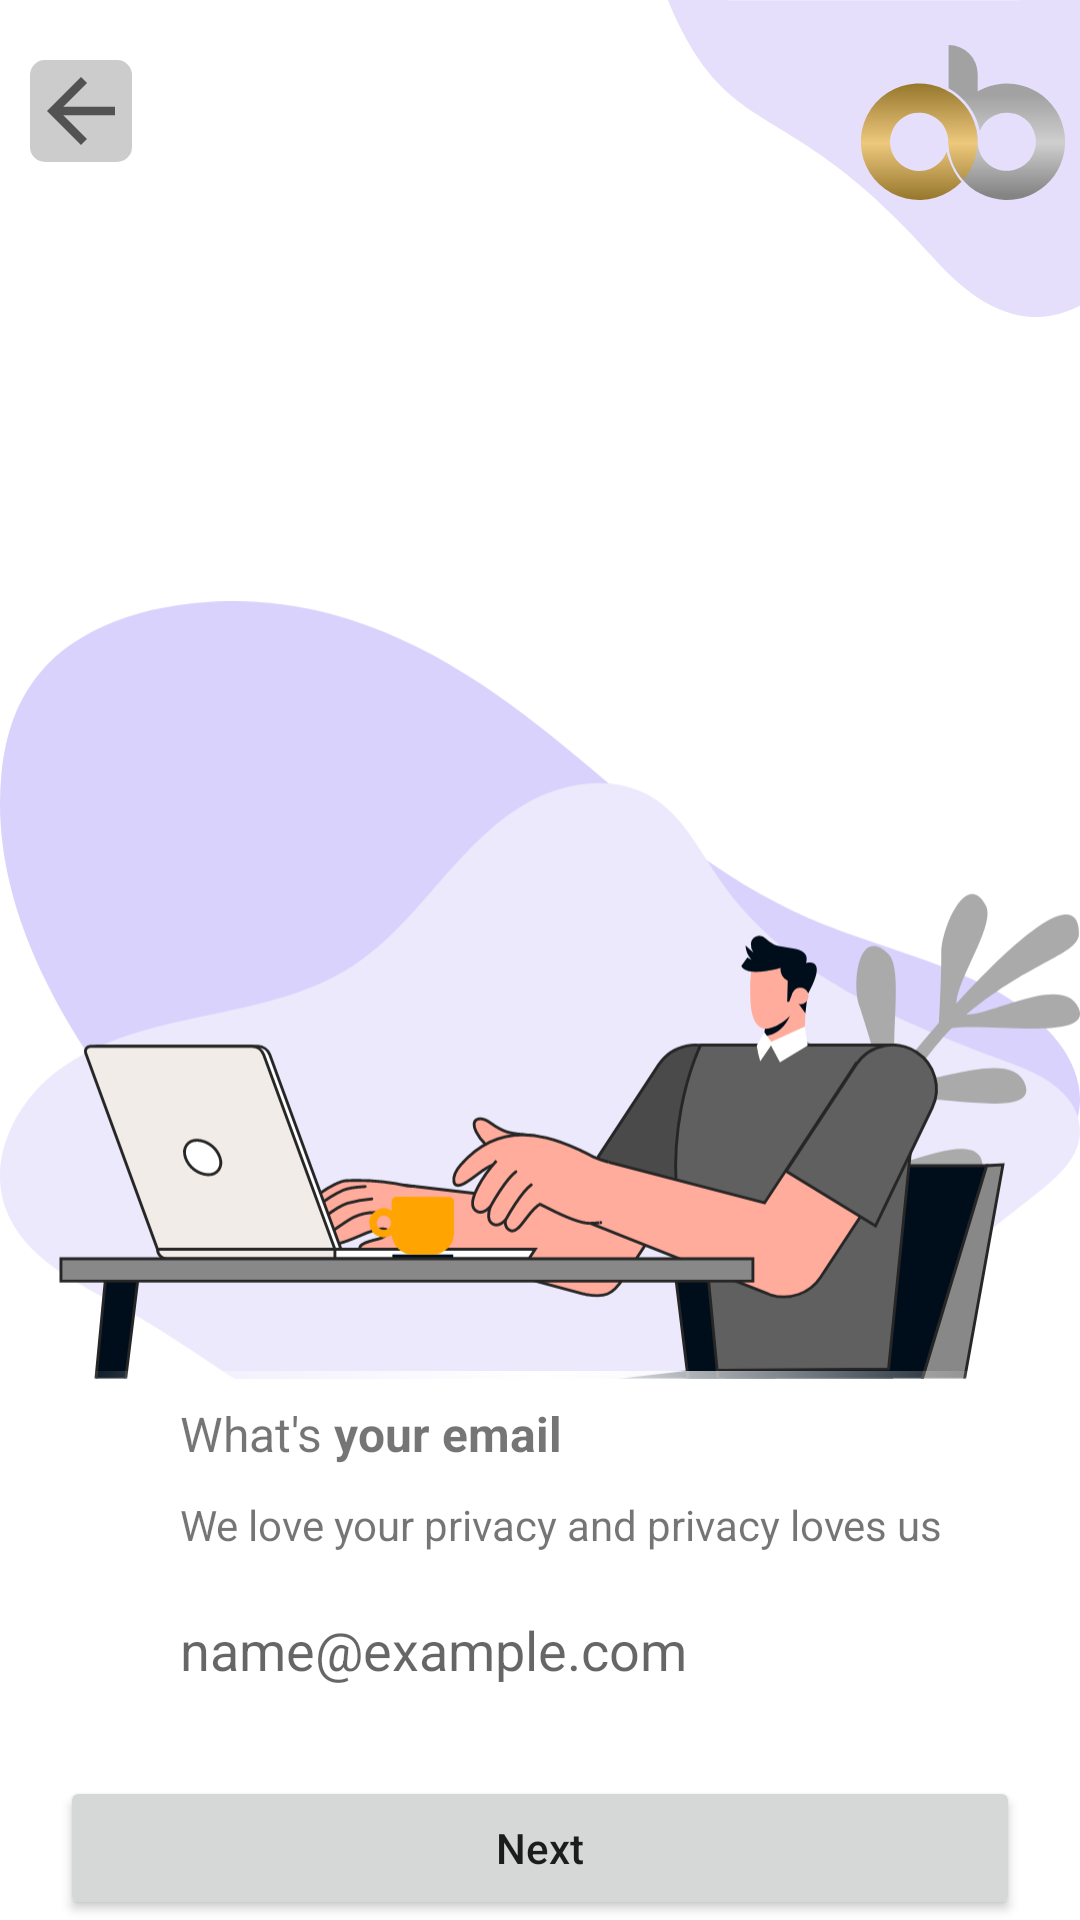

Android layout source for this screen:
<!-- AndroidManifest.xml: application theme Theme.MaterialComponents.DayNight.NoActionBar -->
<!-- res/layout/activity_onboarding_email.xml -->
<?xml version="1.0" encoding="utf-8"?>
<androidx.constraintlayout.widget.ConstraintLayout xmlns:android="http://schemas.android.com/apk/res/android"
    xmlns:app="http://schemas.android.com/apk/res-auto"
    xmlns:tools="http://schemas.android.com/tools"
    android:layout_width="match_parent"
    android:layout_height="match_parent"
    tools:context=".OnboardingEmail">


    <ImageView
        android:id="@+id/closeIconEmail"
        android:layout_width="wrap_content"
        android:layout_height="wrap_content"
        android:layout_marginStart="10dp"
        android:layout_marginTop="20dp"
        android:background="@drawable/round_back"
        android:src="@drawable/ic_back"
        app:layout_constraintStart_toStartOf="parent"
        app:layout_constraintTop_toTopOf="parent" />

    <ImageView
        android:id="@+id/upperCurve"
        android:layout_width="wrap_content"
        android:layout_height="wrap_content"
        android:src="@drawable/ic_bg_upper_curve"
        app:layout_constraintEnd_toEndOf="parent"
        app:layout_constraintTop_toTopOf="parent" />


    <ImageView
        android:id="@+id/oneBanc"
        android:layout_width="wrap_content"
        android:layout_height="wrap_content"
        android:layout_marginEnd="5dp"
        android:paddingTop="15sp"
        android:src="@drawable/ic_onebanc_logo"
        app:layout_constraintEnd_toEndOf="parent"
        app:layout_constraintTop_toTopOf="parent" />


    <ImageView
        android:id="@+id/graphicName"
        android:src="@drawable/ic_email_graphic"
        android:layout_height="0dp"
        android:paddingTop="20sp"
        android:layout_width="match_parent"
        app:layout_constraintStart_toStartOf="parent"
        app:layout_constraintEnd_toEndOf="parent"
        app:layout_constraintBottom_toBottomOf="parent"
        app:layout_constraintTop_toTopOf="parent" />

    <TextView
        android:id="@+id/tvEmail"
        android:text="@string/what_s_your_email"
        android:background="@drawable/fadding_view"
        android:textSize="16dp"
        android:paddingStart="40dp"
        android:layout_marginStart="20sp"
        android:layout_marginEnd="20sp"
        android:padding="10dp"
        android:layout_width="match_parent"
        android:layout_height="wrap_content"
        app:layout_constraintVertical_chainStyle="packed"
        app:layout_constraintStart_toStartOf="parent"
        app:layout_constraintEnd_toEndOf="parent"
        app:layout_constraintBottom_toTopOf="@id/tvSubEmail" />

    <TextView
        android:id="@+id/tvSubEmail"
        android:text="We love your privacy and privacy loves us"
        android:background="@drawable/fadding_view"
        android:textSize="14dp"
        android:paddingStart="40sp"
        android:layout_marginStart="20dp"
        android:layout_marginEnd="20sp"
        android:paddingBottom="10dp"
        android:layout_width="match_parent"
        android:layout_height="wrap_content"
        app:layout_constraintVertical_chainStyle="packed"
        app:layout_constraintStart_toStartOf="parent"
        app:layout_constraintEnd_toEndOf="parent"
        app:layout_constraintBottom_toTopOf="@id/etEmail" />

    <EditText
        android:id="@+id/etEmail"
        android:background="@drawable/rounded_corner"
        android:hint="name@example.com"
        android:textSize="18dp"
        android:inputType="textEmailAddress"
        android:padding="10dp"
        android:paddingStart="40sp"
        android:paddingEnd="40dp"
        android:maxLines="1"
        android:layout_marginStart="20sp"
        android:layout_marginEnd="20sp"
        android:layout_marginBottom="20sp"
        android:layout_width="match_parent"
        android:layout_height="wrap_content"
        app:layout_constraintStart_toStartOf="parent"
        app:layout_constraintEnd_toEndOf="parent"
        app:layout_constraintBottom_toTopOf="@id/btNext" />

    <Button
        android:id="@+id/btNext"
        android:text="@string/next"
        android:textAllCaps="false"
        android:layout_marginStart="20sp"
        android:layout_marginEnd="20sp"
        android:layout_width="match_parent"
        android:layout_height="wrap_content"
        app:layout_constraintStart_toStartOf="parent"
        app:layout_constraintEnd_toEndOf="parent"
        app:layout_constraintBottom_toBottomOf="parent" />

</androidx.constraintlayout.widget.ConstraintLayout>
<!-- resources referenced by this layout -->
<resources>
  <!-- drawable fadding_view (drawable) -->
  <?xml version="1.0" encoding="utf-8"?>
  <selector xmlns:android="http://schemas.android.com/apk/res/android">
      <item>
          <shape>
              <gradient
                  android:angle="180"
  
                  android:centerColor="@color/white"
  
                  android:type="linear" />
          </shape>
      </item>
  </selector>
  <!-- drawable ic_back (drawable) -->
  <vector xmlns:android="http://schemas.android.com/apk/res/android"
      android:width="34dp"
      android:height="34dp"
      android:tint="?attr/colorControlNormal"
      android:viewportWidth="24"
      android:viewportHeight="24">
      <path
          android:fillColor="@android:color/white"
          android:pathData="M20,11H7.83l5.59,-5.59L12,4l-8,8 8,8 1.41,-1.41L7.83,13H20v-2z" />
  </vector>
  <!-- drawable ic_bg_upper_curve (drawable) -->
  <vector xmlns:android="http://schemas.android.com/apk/res/android"
      android:width="137.46dp"
      android:height="105.73dp"
      android:viewportWidth="137.46"
      android:viewportHeight="105.73">
    <path
        android:pathData="M0,0a63.51,63.51 0,0 0,2.68 6.26c19.62,41.69 38.01,25.75 85.84,79.71 19.7,22.23 35.78,22.66 48.94,16.03 0,-15.9 0.02,-47.18 0,-102C130.15,0.08 5.92,0.08 0,0Z"
        android:fillColor="#e5dffb"/>
  </vector>
  <!-- drawable ic_email_graphic: vector/xml drawable (drawable, 15504 chars, omitted) -->
  <!-- drawable ic_onebanc_logo: vector/xml drawable (drawable, 2019 chars, omitted) -->
  <!-- drawable round_back (drawable) -->
  <?xml version="1.0" encoding="UTF-8"?>
  <shape xmlns:android="http://schemas.android.com/apk/res/android">
      <solid android:color="#CCCCCC"/>
  
  
  
  
      <corners android:radius="5dp"/>
  </shape>
  <!-- drawable rounded_corner (drawable) -->
  <?xml version="1.0" encoding="utf-8"?>
  <shape xmlns:android="http://schemas.android.com/apk/res/android" >
      <stroke
          android:width="1dp"
          android:color="@color/white" />
  
      <solid android:color="#ffffff" />
  
      <padding
          android:left="1dp"
          android:right="1dp"
          android:bottom="1dp"
          android:top="1dp" />
  
      <corners android:radius="5dp" />
  </shape>
  <string name="next">Next</string>
  <string name="what_s_your_email">What\'s <b>your email</b></string>
  <color name="white">#FFFFFFFF</color>
</resources>
